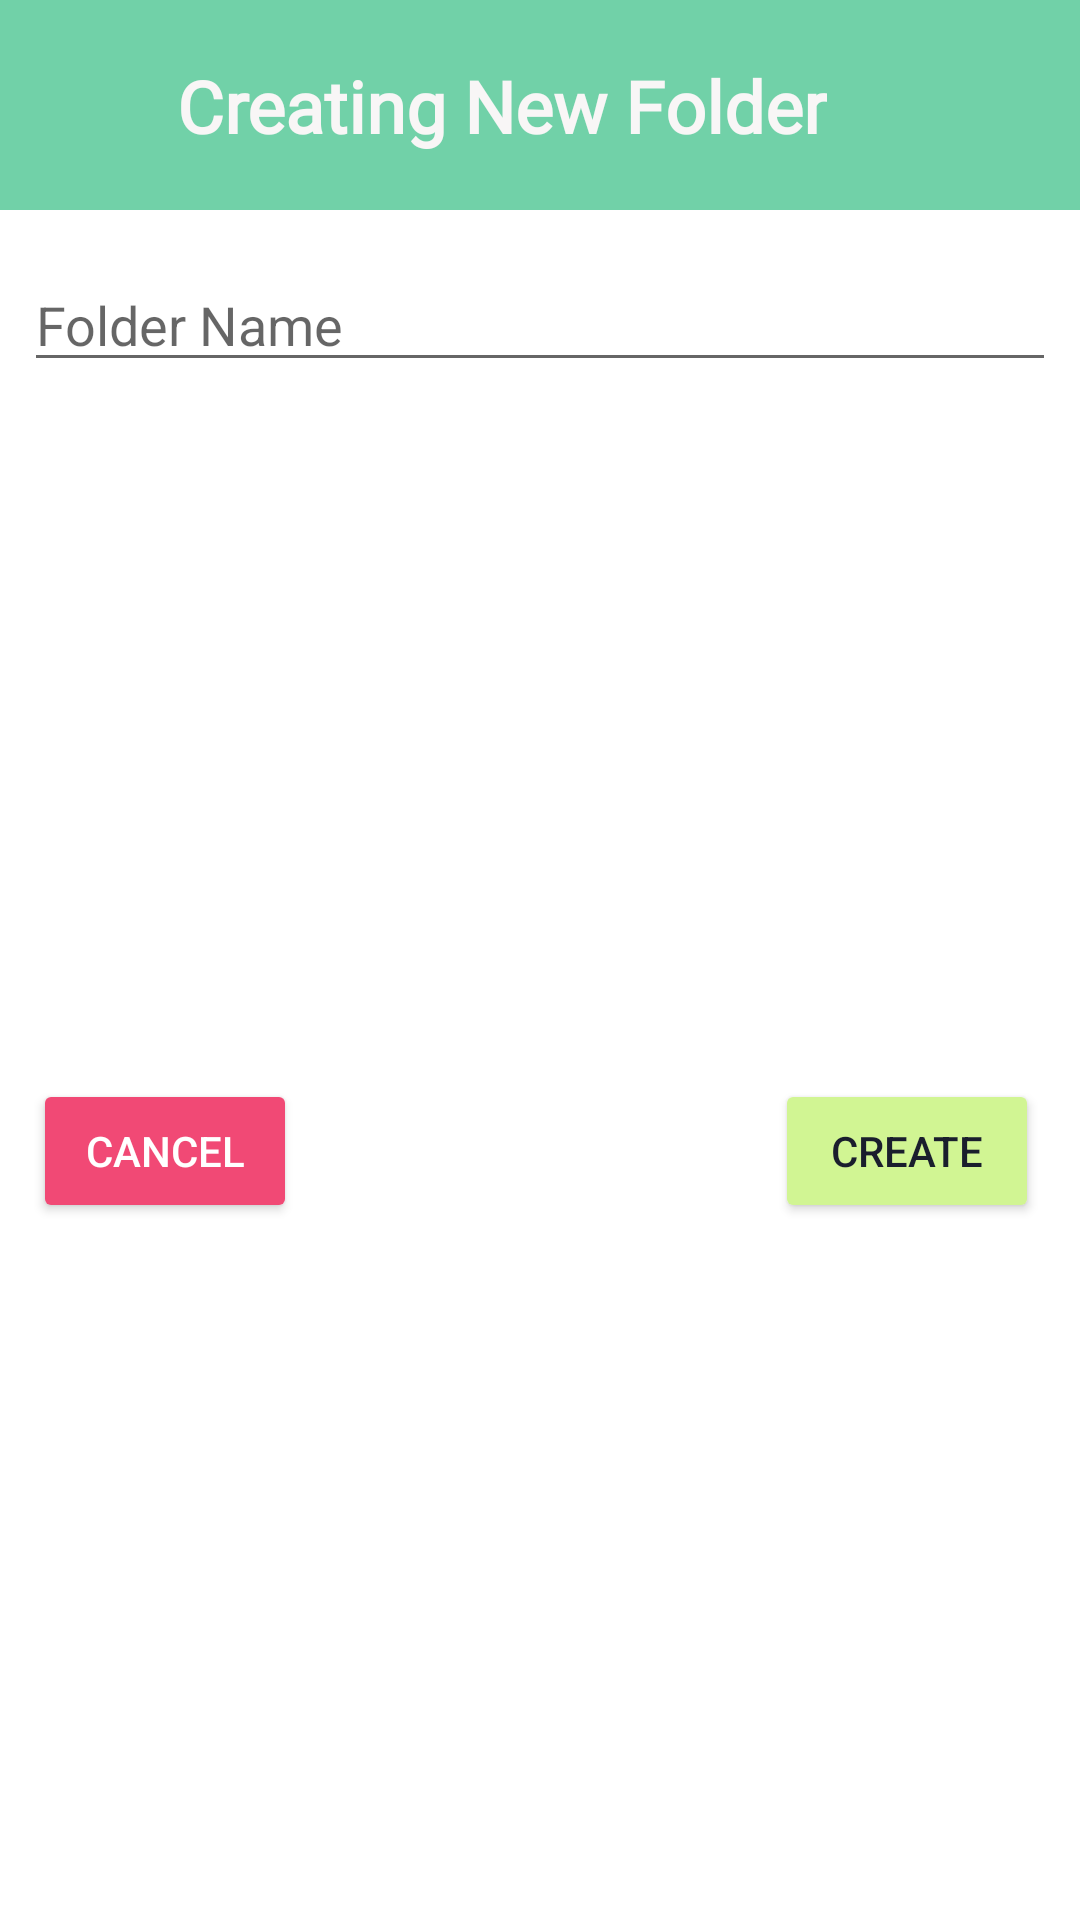

Write the Android layout XML for this screen, with the resource values it uses.
<!-- AndroidManifest.xml: application theme Theme.Project -->
<!-- res/layout/new_folder_dialog.xml -->
<?xml version="1.0" encoding="utf-8"?>
<androidx.constraintlayout.widget.ConstraintLayout xmlns:android="http://schemas.android.com/apk/res/android"
    xmlns:app="http://schemas.android.com/apk/res-auto"
    xmlns:tools="http://schemas.android.com/tools"
    android:id="@+id/newFolderLayout"
    android:layout_width="match_parent"
    android:layout_height="wrap_content">

    <Button
        android:id="@+id/buttonCancelNF"
        android:layout_width="wrap_content"
        android:layout_height="wrap_content"
        android:layout_marginTop="16dp"
        android:layout_marginBottom="16dp"
        android:text="@string/cancelName"
        android:textColor="@color/white"
        app:backgroundTint="@color/pink"
        app:icon="@drawable/ic_baseline_cancel_24"
        app:iconTint="@color/white"
        app:layout_constraintBottom_toBottomOf="parent"
        app:layout_constraintEnd_toEndOf="parent"
        app:layout_constraintHorizontal_bias="0.04"
        app:layout_constraintStart_toStartOf="parent"
        app:layout_constraintTop_toBottomOf="@+id/editFolderNameNF" />

    <Button
        android:id="@+id/buttonCreateNF"
        android:layout_width="wrap_content"
        android:layout_height="wrap_content"
        android:layout_marginTop="16dp"
        android:layout_marginBottom="16dp"
        android:text="@string/createName"
        android:textColor="@color/almost_black"
        app:backgroundTint="@color/light_green"
        app:icon="@drawable/ic_baseline_edit_24"
        app:iconTint="@color/almost_black"
        app:layout_constraintBottom_toBottomOf="parent"
        app:layout_constraintEnd_toEndOf="parent"
        app:layout_constraintHorizontal_bias="0.95"
        app:layout_constraintStart_toStartOf="parent"
        app:layout_constraintTop_toBottomOf="@+id/editFolderNameNF" />

    <TextView
        android:id="@+id/textBackgroundCyanNF"
        android:layout_width="411dp"
        android:layout_height="70dp"
        android:background="#71D1A8"
        app:layout_constraintEnd_toEndOf="parent"
        app:layout_constraintStart_toStartOf="parent"
        app:layout_constraintTop_toTopOf="parent" />

    <TextView
        android:id="@+id/textDialogTitleNF"
        android:layout_width="wrap_content"
        android:layout_height="wrap_content"
        android:fontFamily="@font/montserrat"
        android:text="@string/createNewFolder"
        android:textColor="#F8F6F6"
        android:textSize="24sp"
        android:textStyle="bold"
        app:layout_constraintBottom_toBottomOf="@+id/textBackgroundCyanNF"
        app:layout_constraintEnd_toEndOf="parent"
        app:layout_constraintStart_toStartOf="@+id/textBackgroundCyanNF"
        app:layout_constraintTop_toTopOf="@+id/textBackgroundCyanNF" />

    <EditText
        android:id="@+id/editFolderNameNF"
        android:layout_width="0dp"
        android:layout_height="wrap_content"
        android:layout_marginStart="8dp"
        android:layout_marginTop="16dp"
        android:layout_marginEnd="8dp"
        android:ems="10"
        android:hint="@string/folderName"
        android:inputType="textPersonName"
        app:layout_constraintEnd_toEndOf="parent"
        app:layout_constraintStart_toStartOf="parent"
        app:layout_constraintTop_toBottomOf="@+id/textBackgroundCyanNF" />
</androidx.constraintlayout.widget.ConstraintLayout>
<!-- resources referenced by this layout -->
<resources>
  <color name="almost_black">#1A1E2D</color>
  <color name="light_green">#D1F593</color>
  <color name="pink">#F14975</color>
  <color name="white">#FFFFFFFF</color>
  <item name="cancelName" type="string">Cancel</item>
  <item name="createName" type="string">Create</item>
  <item name="createNewFolder" type="string">Creating New Folder</item>
  <item name="folderName" type="string">Folder Name</item>
  <style name="Theme.Project" parent="Theme.MaterialComponents.DayNight.DarkActionBar">
          
          <item name="colorPrimary">@color/medium_grey</item>
          <item name="colorPrimaryVariant">@color/pink</item>
          <item name="colorOnPrimary">@color/white</item>
          
          <item name="colorSecondary">@color/pink</item>
          <item name="colorSecondaryVariant">@color/pink</item>
          <item name="colorOnSecondary">@color/black</item>
          
          <item name="android:statusBarColor" tools:targetApi="l">?attr/colorPrimaryVariant</item>
          
      </style>
  <color name="medium_grey">#C0CAD4</color>
  <color name="black">#FF000000</color>
</resources>
